Dataset: skindata-2 (GitHub, Deepchavan1/skin-cancer). Classes: akiec, bcc, bkl, mel, vasc.

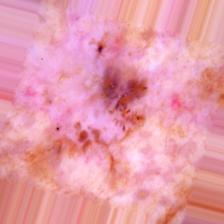
Label: bcc

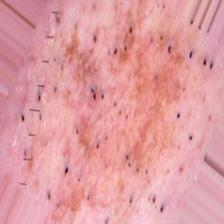
Label: bkl

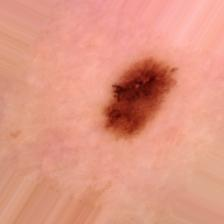
Label: mel

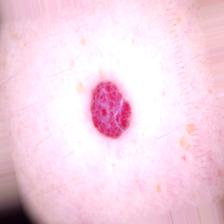
Label: vasc

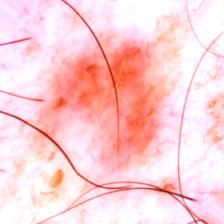
Label: akiec

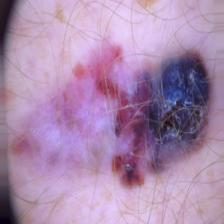
Label: mel
